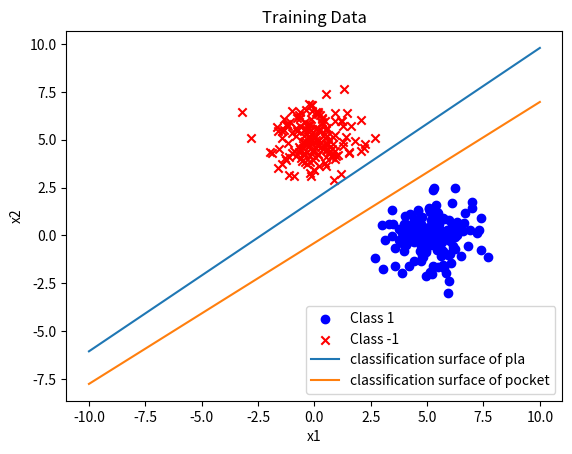
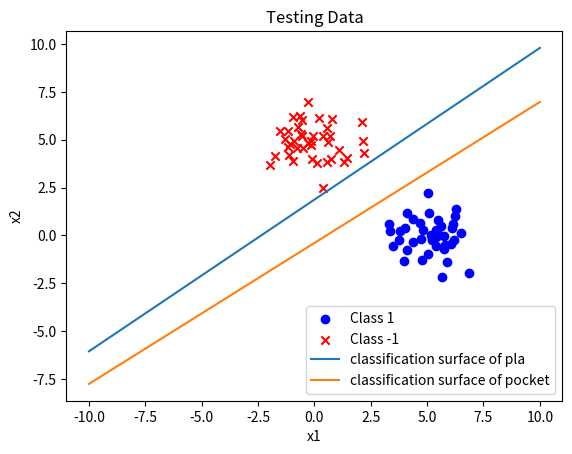

Write the Python code that produced these figures, in order.
import numpy as np
import matplotlib.pyplot as plt
import datetime
#1
inital_pla_weight = np.array([10.5, -0.32, 0.10])  # 初始化pla算法的权重
inital_pocket_weight = np.array([0.05, 0.106, 10.07])  # 初始化pocket算法的权重



#生成数据
def prepare_data():
    np.random.seed(10)
    x1 = np.random.multivariate_normal([5, 0], [[1, 0], [0, 1]], 200)
    label1 = np.ones(len(x1))
    x2 = np.random.multivariate_normal([0, 5], [[1, 0], [0, 1]], 200)
    label2 = np.ones(len(x2)) * -1
    return x1, label1, x2, label2

#符号函数
def sign(x):
    if  x>0:
        return 1
    elif x<=0:
        return -1

#计算错误数
def predict(train_data,train_label,w0):
    n=train_data.shape[0]
    error=0
    for i in range(n):
        if(train_label[i]*np.dot(w0,train_data[i])<0):
            error+=1
    #print("error:",error)
    return error

#pocket算法
def train_with_pocket(train_data,train_label,w0,pocket_w):
    start = datetime.datetime.now()
    for j in range(20):
        for i in range(len(train_data)):
            if(1):
                if(np.sign(np.dot(w0,train_data[i]))!=train_label[i]):
                    w=w0+train_label[i]*train_data[i]
                    if(predict(train_data,train_label,w0)>predict(train_data,train_label,w)):
                        pocket_w=w
                    w0=w
        #print("result w:",w0)
    end = datetime.datetime.now()
    print('totally time of pocket is ', end - start)
    return pocket_w


#pla算法
def train_with_pla(train_data,train_label,w0):
    start = datetime.datetime.now()
    w=w0
    for j in range(20):
        
        for i in range(len(train_data)):
            if sign(np.dot(w,train_data[i]))!=train_label[i]:
                w=w+train_label[i]*train_data[i]
    end = datetime.datetime.now()
    print('totally time of pla is ', end - start)
    return w


#增广数据
def data_add_one(data):
    data = np.hstack((np.ones((len(data), 1)), data))
    return data

#去除增广数据
def data_remove_one(data):
    data = data[:, 1:]
    return data



#可视化数据和分类面
def visualize_data_and_classfication_surface(X, y, weight_pla,weight_pocket):
    plt.figure()
    plt.scatter(X[y == 1][:, 0], X[y == 1][:, 1], c='b', marker='o', label='Class 1')
    plt.scatter(X[y == -1][:, 0], X[y == -1][:, 1], c='r', marker='x', label='Class -1')
    plt.xlabel('x1')
    plt.ylabel('x2')
    if(len(X)==320):
        plt.title('Training Data')
    else:
        plt.title('Testing Data')
    plt.legend()
    x=np.linspace(-10,10,100)
    y1=(-weight_pla[0]-weight_pla[1]*x)/weight_pla[2]
    y2=(-weight_pocket[0]-weight_pocket[1]*x)/weight_pocket[2]
    plt.plot(x,y1,label='classification surface of pla')
    plt.plot(x,y2,label='classification surface of pocket')
    plt.legend()
    plt.show()

#统计分类正确率
def calculate_accuracy(data,label,weight):
    error=0
    for i in range(len(data)):
        if sign(np.dot(weight,data[i]))!=label[i]:
            error+=1
    return 1-error/len(data)

    

#主函数
if __name__ == '__main__':
    x1, label1, x2, label2 = prepare_data()
    x1 = data_add_one(x1)
    x2 = data_add_one(x2)
    train_data = np.vstack((x1[:160], x2[:160]))
    train_label = np.hstack((label1[:160], label2[:160]))
    test_data = np.vstack((x1[160:], x2[160:]))
    test_label = np.hstack((label1[160:], label2[160:]))

    w_pocket=train_with_pocket(train_data,train_label,inital_pocket_weight,inital_pocket_weight)
    w_pla=train_with_pla(train_data,train_label,inital_pla_weight)

    print("w_pla:",w_pla)
    print("w_pocket:",w_pocket)

    print("accuracy of train of pla:",calculate_accuracy(train_data,train_label,w_pla))
    print("accuracy of train of pocket:",calculate_accuracy(train_data,train_label,w_pocket))
    
    print("accuracy of test of pla:",calculate_accuracy(test_data,test_label,w_pla))
    print("accuracy of test of pocket:",calculate_accuracy(test_data,test_label,w_pocket))
    test_data = data_remove_one(test_data)
    visualize_data_and_classfication_surface(data_remove_one(train_data),train_label,w_pla, w_pocket)
    visualize_data_and_classfication_surface(test_data, test_label,w_pla, w_pocket)
    
  